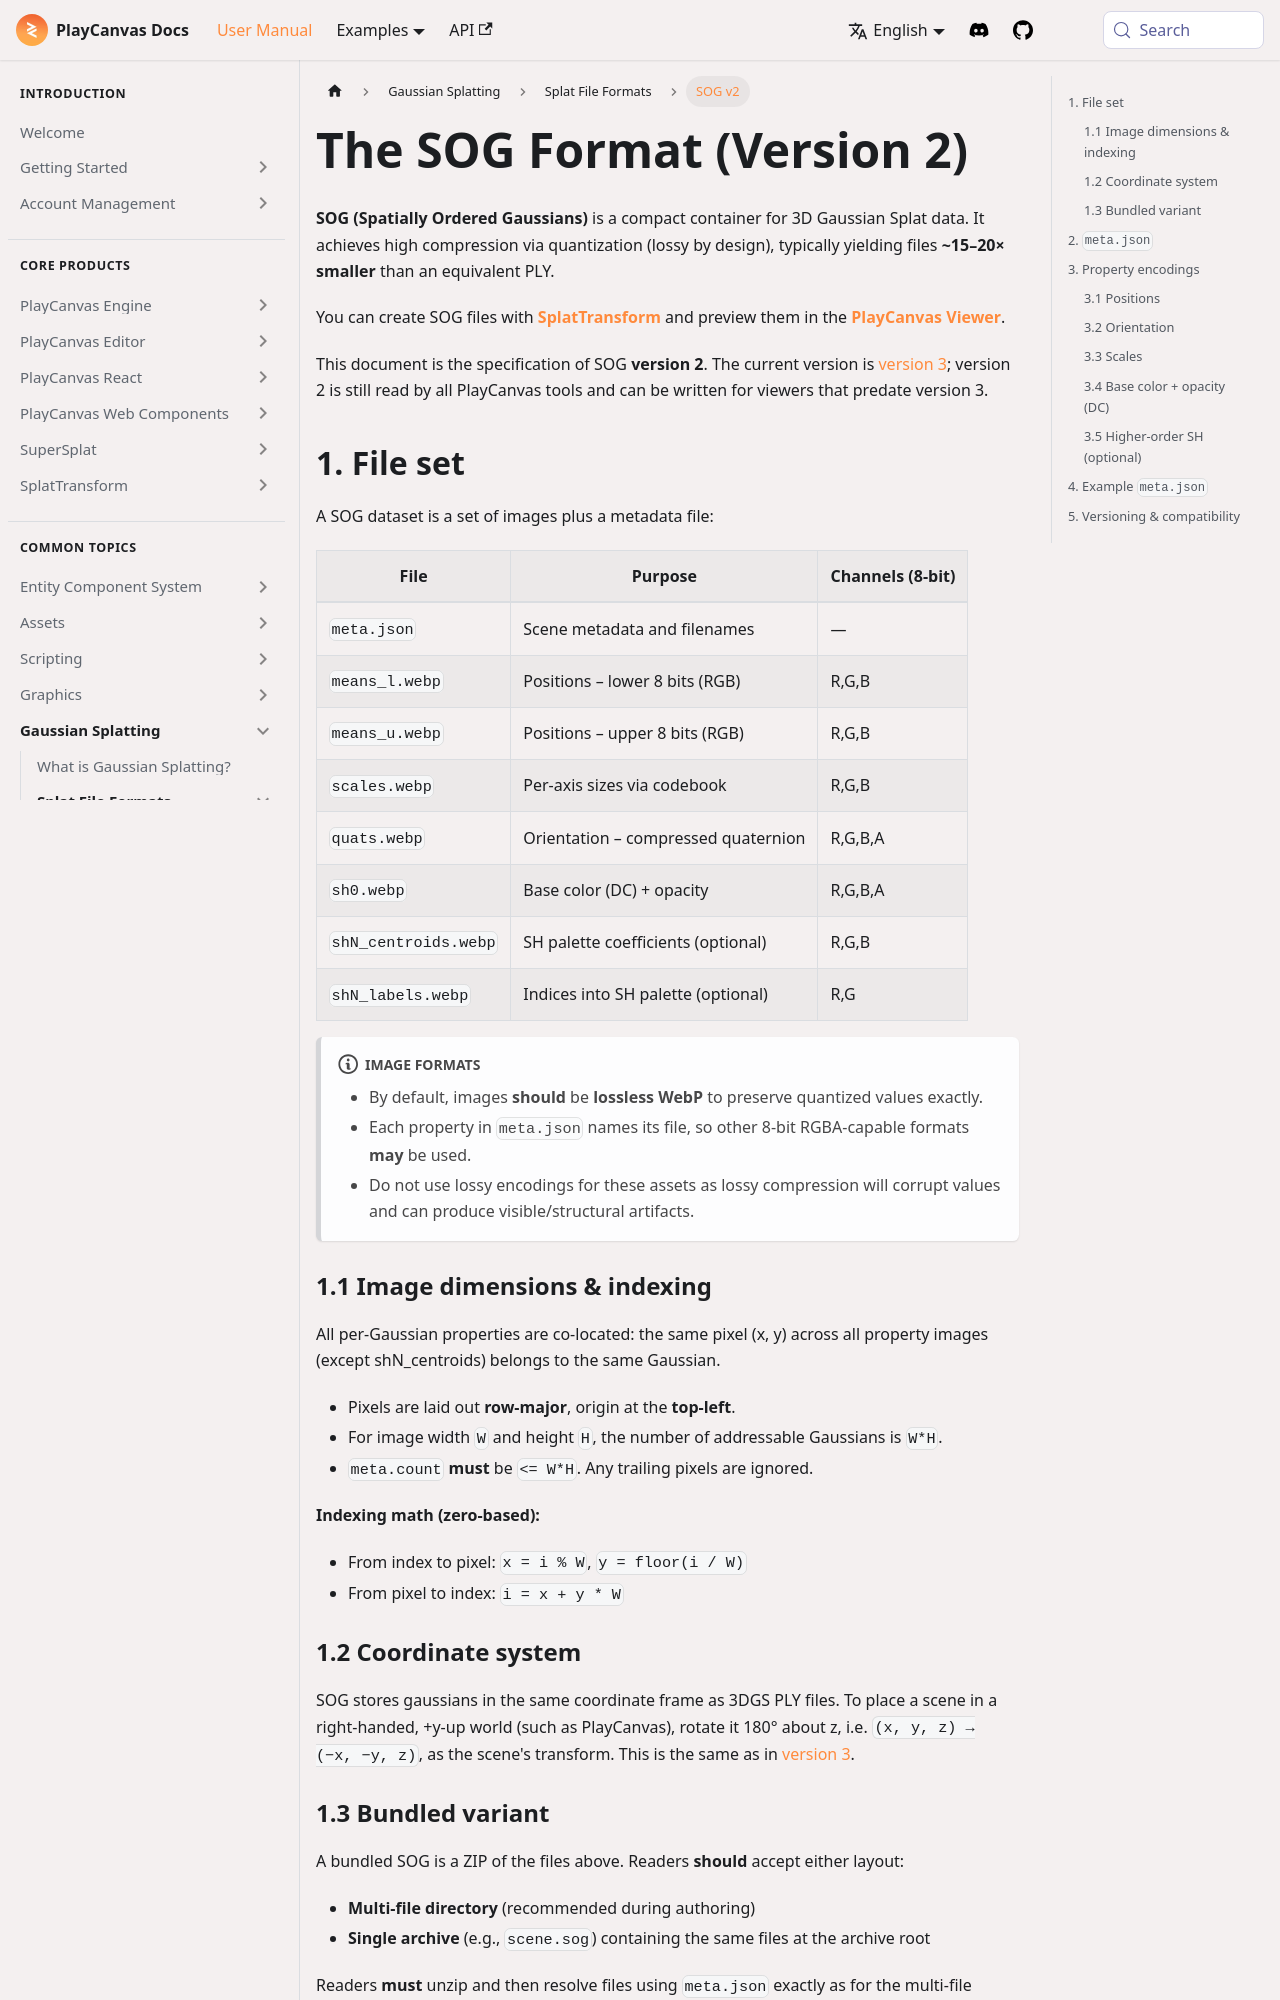

repository: playcanvas/developer-site · page: user-manual/gaussian-splatting/formats/sog-v2/index.html · generator: docusaurus

---
title: The SOG Format (Version 2)
description: "SOG version 2 specification: WebP textures, meta.json layout, quantization, and bundled versus unbundled files."
sidebar_label: SOG v2
---

**SOG (Spatially Ordered Gaussians)** is a compact container for 3D Gaussian Splat data. It achieves high compression via quantization (lossy by design), typically yielding files **\~15–20× smaller** than an equivalent PLY.

You can create SOG files with **[SplatTransform](https://github.com/playcanvas/splat-transform)** and preview them in the **[PlayCanvas Viewer](https://playcanvas.com/viewer)**.

This document is the specification of SOG **version 2**. The current version is [version 3](./sog.md); version 2 is still read by all PlayCanvas tools and can be written for viewers that predate version 3.

## 1. File set

A SOG dataset is a set of images plus a metadata file:

| File                 | Purpose                             | Channels (8-bit) |
| -------------------- | ----------------------------------- | ---------------- |
| `meta.json`          | Scene metadata and filenames        | —                |
| `means_l.webp`       | Positions – lower 8 bits (RGB)      | R,G,B            |
| `means_u.webp`       | Positions – upper 8 bits (RGB)      | R,G,B            |
| `scales.webp`        | Per-axis sizes via codebook         | R,G,B            |
| `quats.webp`         | Orientation – compressed quaternion | R,G,B,A          |
| `sh0.webp`           | Base color (DC) + opacity           | R,G,B,A          |
| `shN_centroids.webp` | SH palette coefficients (optional)  | R,G,B            |
| `shN_labels.webp`    | Indices into SH palette (optional)  | R,G              |

:::note[Image formats]

* By default, images **should** be **lossless WebP** to preserve quantized values exactly.
* Each property in `meta.json` names its file, so other 8-bit RGBA-capable formats **may** be used.
* Do not use lossy encodings for these assets as lossy compression will corrupt values and can produce visible/structural artifacts.

:::

### 1.1 Image dimensions & indexing

All per-Gaussian properties are co-located: the same pixel (x, y) across all property images (except shN_centroids) belongs to the same Gaussian.

* Pixels are laid out **row-major**, origin at the **top-left**.
* For image width `W` and height `H`, the number of addressable Gaussians is `W*H`.
* `meta.count` **must** be `<= W*H`. Any trailing pixels are ignored.

**Indexing math (zero-based):**

* From index to pixel:
  `x = i % W`, `y = floor(i / W)`
* From pixel to index:
  `i = x + y * W`
